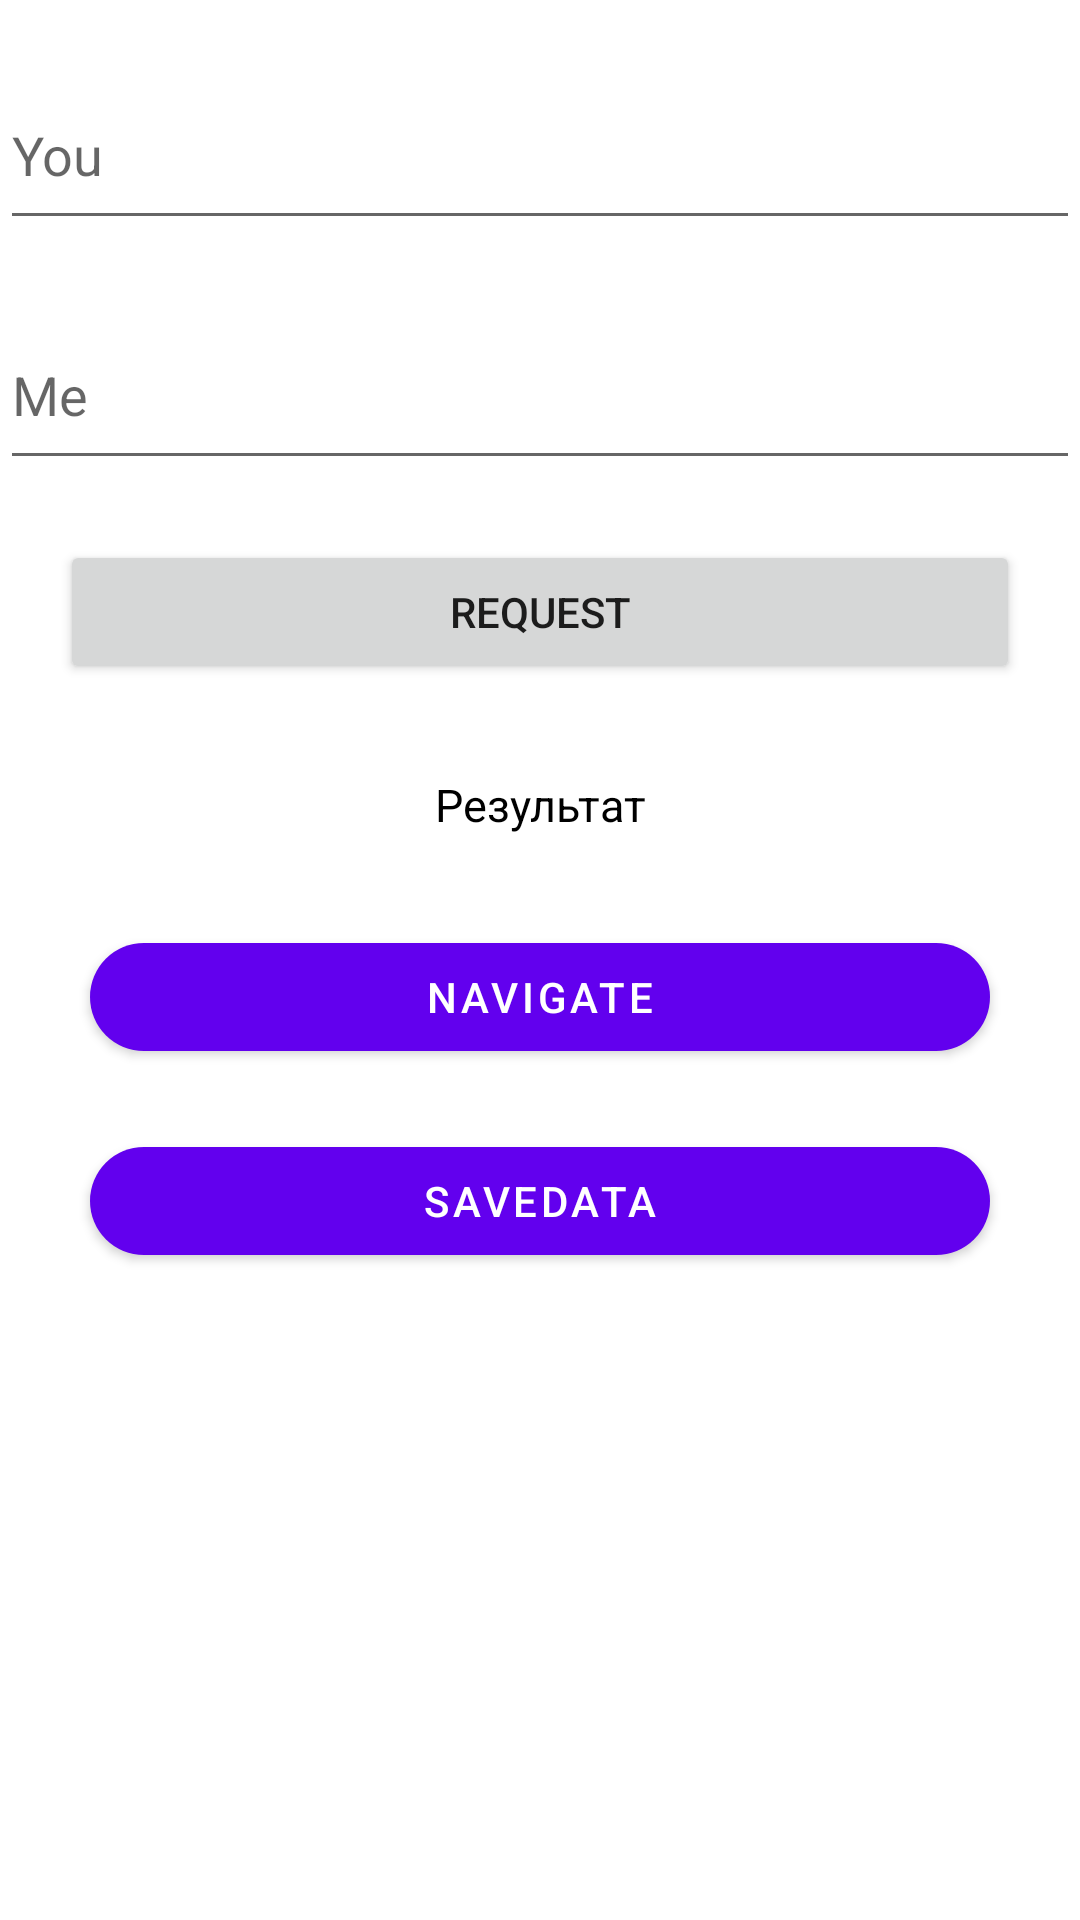

Android layout source for this screen:
<!-- AndroidManifest.xml: application theme Theme.Lesson45 -->
<!-- res/layout/activity_main.xml -->
<?xml version="1.0" encoding="utf-8"?>
<androidx.constraintlayout.widget.ConstraintLayout xmlns:android="http://schemas.android.com/apk/res/android"
    xmlns:app="http://schemas.android.com/apk/res-auto"
    xmlns:tools="http://schemas.android.com/tools"
    android:layout_width="match_parent"
    android:layout_height="match_parent"
    tools:context=".MainActivity">

    <EditText
        android:id="@+id/firstName"
        app:layout_constraintStart_toStartOf="parent"
        app:layout_constraintTop_toTopOf="parent"
        android:layout_marginTop="20dp"
        android:hint="You"
        android:layout_width="match_parent"
        android:layout_height="60dp"/>

    <EditText
        android:id="@+id/secondName"
        app:layout_constraintStart_toStartOf="parent"
        android:layout_marginTop="20dp"
        android:hint="Me"
        app:layout_constraintTop_toBottomOf="@id/firstName"
        android:layout_width="match_parent"
        android:layout_height="60dp"/>
    
    <Button
        android:id="@+id/btnRequest"
        android:text="Request"
        app:cornerRadius="20dp"
        android:layout_margin="20dp"
        app:layout_constraintTop_toBottomOf="@id/secondName"
        android:layout_width="match_parent"
        android:layout_height="wrap_content"/>
    
    <TextView
        android:id="@+id/tvResult"
        android:text="Результат"
        android:gravity="center"
        android:textSize="15sp"
        android:textColor="@color/black"
        android:layout_marginTop="30dp"
        app:layout_constraintTop_toBottomOf="@id/btnRequest"
        android:layout_width="match_parent"
        android:layout_height="wrap_content"/>

    <com.google.android.material.button.MaterialButton
        android:id="@+id/btnNavigate"
        android:text="Navigate"
        app:cornerRadius="20dp"
        android:layout_margin="30dp"
        app:layout_constraintTop_toBottomOf="@id/tvResult"
        android:layout_width="match_parent"
        android:layout_height="wrap_content"/>

    <com.google.android.material.button.MaterialButton
        android:id="@+id/btnSaveData"
        android:text="SaveData"
        app:cornerRadius="20dp"
        android:layout_marginTop="20dp"
        android:layout_marginStart="30dp"
        android:layout_marginEnd="30dp"
        app:layout_constraintTop_toBottomOf="@id/btnNavigate"
        android:layout_width="match_parent"
        android:layout_height="wrap_content"/>


</androidx.constraintlayout.widget.ConstraintLayout>
<!-- resources referenced by this layout -->
<resources>
  <style name="Theme.Lesson45" parent="Theme.MaterialComponents.DayNight.DarkActionBar">
          
          <item name="colorPrimary">@color/purple_500</item>
          <item name="colorPrimaryVariant">@color/purple_700</item>
          <item name="colorOnPrimary">@color/white</item>
          
          <item name="colorSecondary">@color/teal_200</item>
          <item name="colorSecondaryVariant">@color/teal_700</item>
          <item name="colorOnSecondary">@color/black</item>
          
          <item name="android:statusBarColor">?attr/colorPrimaryVariant</item>
          
      </style>
  <!-- not gathered from this repository: default colours our renderer supplied (Android Studio template values) -->
  <color name="purple_500">#FF6200EE</color>
  <color name="purple_700">#FF3700B3</color>
  <color name="teal_200">#FF03DAC5</color>
  <color name="teal_700">#FF018786</color>
  <color name="black">#FF000000</color>
  <color name="white">#FFFFFFFF</color>
</resources>
